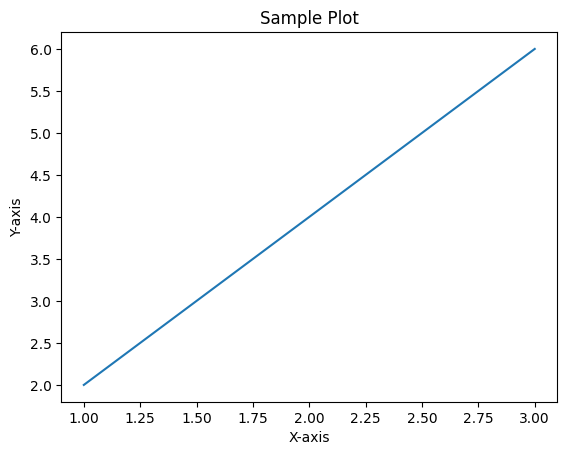

The matplotlib source for this figure:
import matplotlib.pyplot as plt
import matplotlib as mpl

# Set font globally
mpl.rcParams['font.family'] = 'Times New Roman'

# Example plot
x = [1, 2, 3]
y = [2, 4, 6]

plt.plot(x, y)
plt.title("Sample Plot")
plt.xlabel("X-axis")
plt.ylabel("Y-axis")
plt.show()
